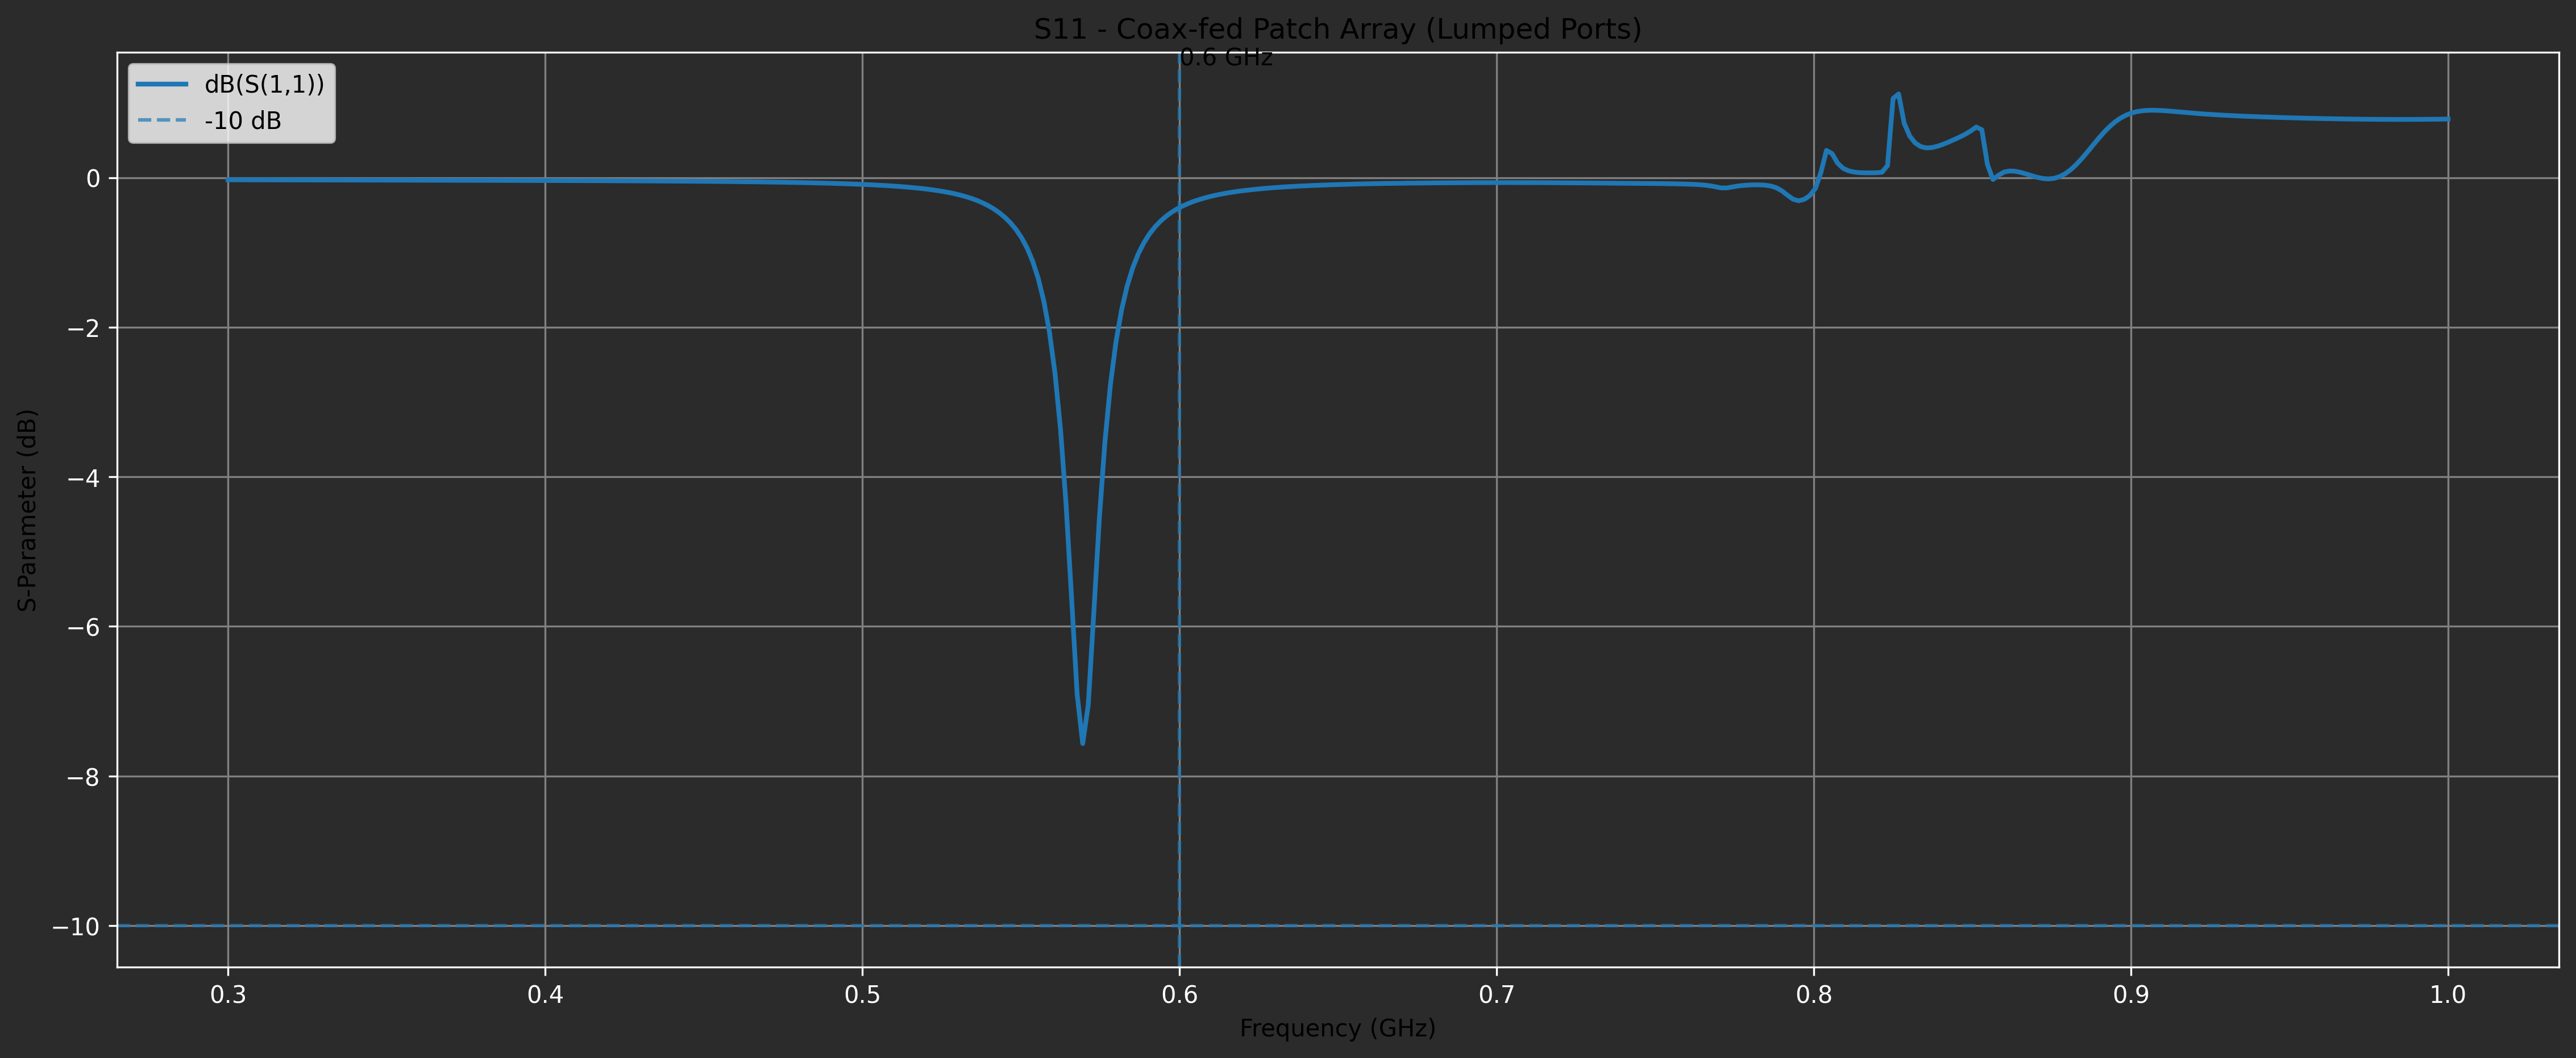

Source data for this figure (header and first rows):
Frequency (GHz), S11 (dB)
2.999999999999999889e-01, -2.983384033656285433e-02
3.017500000000000182e-01, -2.997315416961481016e-02
3.034999999999999920e-01, -3.011273039294125667e-02
3.052500000000000213e-01, -3.025258142970639955e-02
3.069999999999999951e-01, -3.039272079055483147e-02
3.087500000000000244e-01, -3.053316311758869778e-02
3.104999999999999982e-01, -3.067392423028833526e-02
3.122500000000000275e-01, -3.081502117349853645e-02
3.140000000000000013e-01, -3.095647226756217604e-02
3.157499999999999751e-01, -3.109829716074761358e-02
3.175000000000000044e-01, -3.124051688406910207e-02
3.192499999999999782e-01, -3.138315390865825671e-02
3.210000000000000075e-01, -3.152623220579745672e-02
3.227499999999999813e-01, -3.166977730978896149e-02
3.245000000000000107e-01, -3.181381638382178856e-02
3.262499999999999845e-01, -3.195837828895126131e-02
3.280000000000000138e-01, -3.210349365647732767e-02
3.297499999999999876e-01, -3.224919496378429035e-02
3.315000000000000169e-01, -3.239551661395433102e-02
3.332499999999999907e-01, -3.254249501931636562e-02
3.350000000000000200e-01, -3.269016868916425206e-02
3.367499999999999938e-01, -3.283857832192805387e-02
3.385000000000000231e-01, -3.298776690200549977e-02
3.402499999999999969e-01, -3.313777980158960634e-02
3.420000000000000262e-01, -3.328866488777935256e-02
3.437500000000000000e-01, -3.344047263525815744e-02
3.454999999999999738e-01, -3.359325624494641227e-02
3.472500000000000031e-01, -3.374707176895760247e-02
3.489999999999999769e-01, -3.390197824224694401e-02
3.507500000000000062e-01, -3.405803782142306779e-02
3.524999999999999800e-01, -3.421531593111653419e-02
3.542500000000000093e-01, -3.437388141843909090e-02
3.559999999999999831e-01, -3.453380671602384461e-02
3.577500000000000124e-01, -3.469516801423754015e-02
3.594999999999999862e-01, -3.485804544313329811e-02
3.612500000000000155e-01, -3.502252326482447470e-02
3.629999999999999893e-01, -3.518869007695984985e-02
3.647500000000000187e-01, -3.535663902803780345e-02
3.664999999999999925e-01, -3.552646804539708048e-02
3.682500000000000218e-01, -3.569828007673297998e-02
3.699999999999999956e-01, -3.587218334607913950e-02
3.717500000000000249e-01, -3.604829162527416891e-02
3.734999999999999987e-01, -3.622672452200145082e-02
3.752499999999999725e-01, -3.640760778558819327e-02
3.770000000000000018e-01, -3.659107363182669687e-02
3.787499999999999756e-01, -3.677726108822409329e-02
3.805000000000000049e-01, -3.696631636116022579e-02
3.822499999999999787e-01, -3.715839322656115662e-02
3.840000000000000080e-01, -3.735365344588469777e-02
3.857499999999999818e-01, -3.755226720928327849e-02
3.875000000000000111e-01, -3.775441360805782687e-02
3.892499999999999849e-01, -3.796028113860685366e-02
3.910000000000000142e-01, -3.817006824036701940e-02
3.927499999999999880e-01, -3.838398387038197829e-02
3.945000000000000173e-01, -3.860224811741225920e-02
3.962499999999999911e-01, -3.882509285876292737e-02
3.980000000000000204e-01, -3.905276246328522050e-02
3.997499999999999942e-01, -3.928551454432425982e-02
4.015000000000000235e-01, -3.952362076676299574e-02
4.032499999999999973e-01, -3.976736771266502907e-02
... 341 more rows
